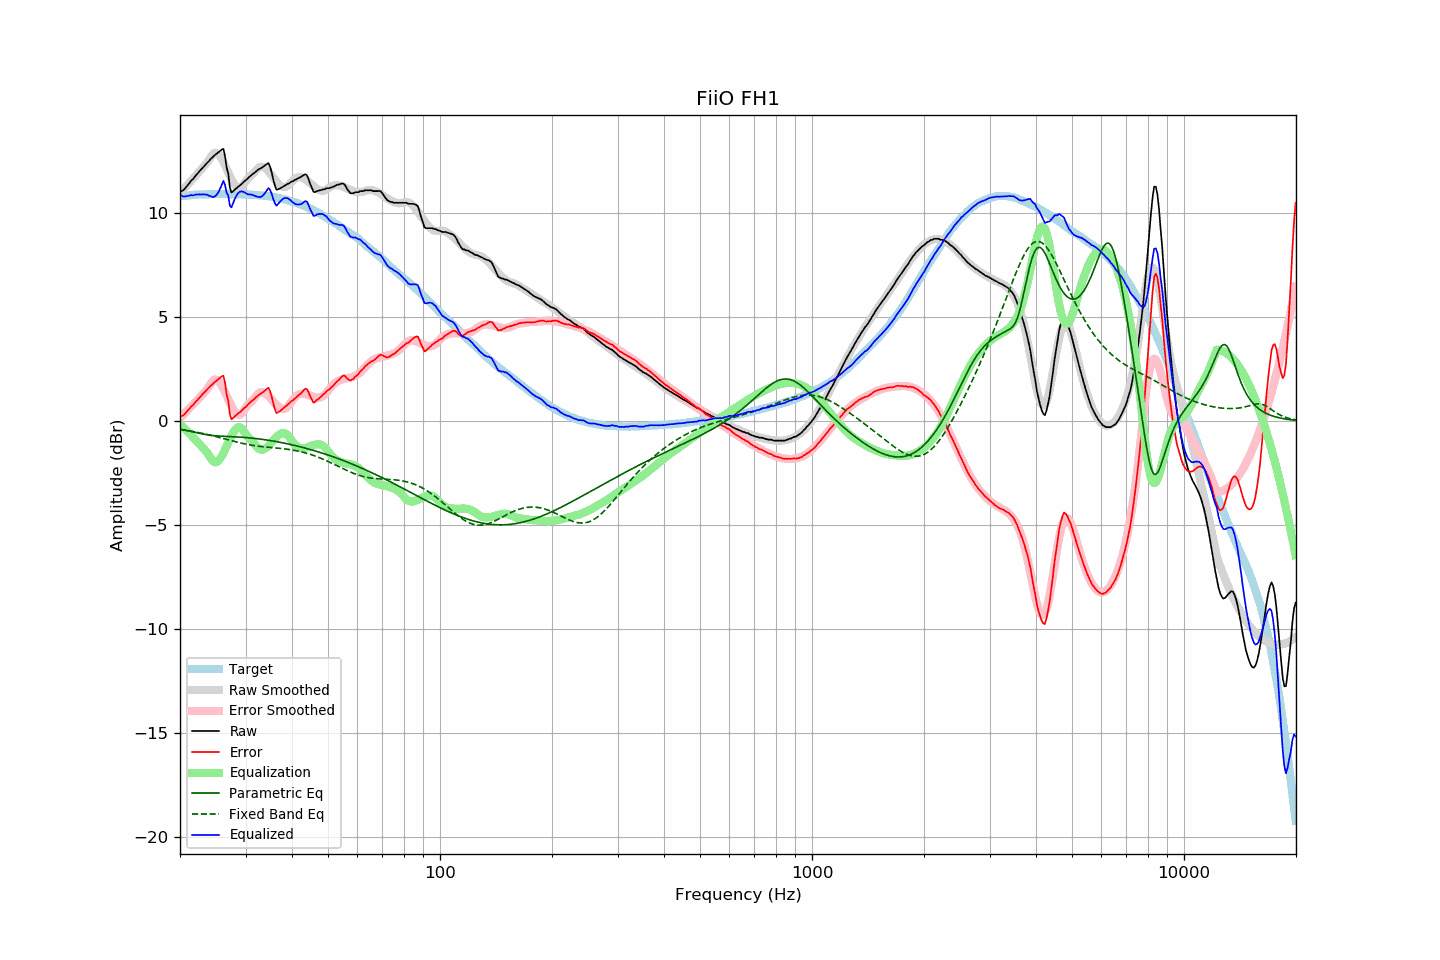

The file beside this chart, header and first rows:
frequency, raw, error, smoothed, error_smoothed, equalization, parametric_eq, fixed_band_eq, equalized_raw, equalized_smoothed, target
20.00, 11.01, 0.22, 10.94, 0.14, -0.14, -0.40, -0.40, 10.87, 10.80, 10.80
20.20, 11.04, 0.24, 11.03, 0.22, -0.22, -0.41, -0.41, 10.82, 10.81, 10.81
20.40, 11.08, 0.27, 11.11, 0.30, -0.30, -0.43, -0.43, 10.78, 10.81, 10.82
20.61, 11.16, 0.34, 11.20, 0.38, -0.38, -0.44, -0.44, 10.78, 10.82, 10.82
20.81, 11.25, 0.43, 11.29, 0.46, -0.46, -0.46, -0.45, 10.80, 10.83, 10.82
21.02, 11.35, 0.52, 11.37, 0.54, -0.54, -0.47, -0.46, 10.82, 10.84, 10.83
21.23, 11.44, 0.60, 11.46, 0.62, -0.62, -0.49, -0.48, 10.83, 10.84, 10.84
21.44, 11.55, 0.69, 11.55, 0.69, -0.69, -0.51, -0.49, 10.86, 10.85, 10.86
21.66, 11.61, 0.75, 11.63, 0.77, -0.77, -0.53, -0.51, 10.84, 10.86, 10.86
21.87, 11.71, 0.85, 11.72, 0.85, -0.85, -0.54, -0.52, 10.86, 10.86, 10.87
22.09, 11.81, 0.95, 11.80, 0.94, -0.94, -0.56, -0.54, 10.88, 10.87, 10.87
22.31, 11.89, 1.02, 11.89, 1.02, -1.02, -0.58, -0.55, 10.88, 10.87, 10.88
22.54, 11.99, 1.12, 11.98, 1.11, -1.11, -0.59, -0.57, 10.89, 10.88, 10.88
22.76, 12.07, 1.19, 12.07, 1.19, -1.19, -0.61, -0.58, 10.88, 10.88, 10.88
22.99, 12.16, 1.28, 12.16, 1.28, -1.28, -0.63, -0.60, 10.89, 10.89, 10.88
23.22, 12.24, 1.36, 12.25, 1.36, -1.36, -0.64, -0.62, 10.88, 10.89, 10.88
23.45, 12.32, 1.43, 12.33, 1.44, -1.44, -0.65, -0.63, 10.88, 10.89, 10.89
23.69, 12.41, 1.52, 12.43, 1.54, -1.54, -0.67, -0.65, 10.87, 10.89, 10.89
23.92, 12.48, 1.60, 12.56, 1.66, -1.66, -0.68, -0.67, 10.82, 10.89, 10.89
24.16, 12.58, 1.69, 12.67, 1.77, -1.77, -0.69, -0.69, 10.81, 10.90, 10.90
24.40, 12.64, 1.74, 12.78, 1.89, -1.89, -0.70, -0.71, 10.76, 10.90, 10.91
24.65, 12.73, 1.83, 12.86, 1.96, -1.96, -0.71, -0.73, 10.77, 10.90, 10.90
24.89, 12.79, 1.89, 12.89, 1.99, -1.99, -0.71, -0.75, 10.80, 10.90, 10.90
25.14, 12.85, 1.95, 12.87, 1.97, -1.97, -0.72, -0.77, 10.89, 10.90, 10.90
25.39, 12.91, 2.02, 12.81, 1.91, -1.91, -0.73, -0.79, 11.01, 10.90, 10.90
25.65, 12.98, 2.09, 12.71, 1.81, -1.81, -0.73, -0.81, 11.17, 10.90, 10.90
25.91, 13.04, 2.15, 12.59, 1.69, -1.69, -0.74, -0.83, 11.35, 10.90, 10.89
26.16, 13.08, 2.17, 12.44, 1.54, -1.54, -0.74, -0.85, 11.53, 10.90, 10.90
26.43, 12.73, 1.83, 12.28, 1.38, -1.38, -0.74, -0.87, 11.35, 10.90, 10.90
26.69, 12.17, 1.27, 12.11, 1.21, -1.21, -0.75, -0.89, 10.96, 10.90, 10.90
26.96, 11.89, 0.99, 11.94, 1.04, -1.04, -0.75, -0.91, 10.84, 10.90, 10.90
27.23, 11.22, 0.33, 11.77, 0.87, -0.87, -0.75, -0.93, 10.35, 10.90, 10.89
27.50, 10.97, 0.08, 11.61, 0.72, -0.72, -0.76, -0.95, 10.26, 10.90, 10.89
27.77, 11.03, 0.14, 11.47, 0.57, -0.57, -0.76, -0.97, 10.46, 10.90, 10.90
28.05, 11.11, 0.22, 11.35, 0.46, -0.46, -0.76, -0.99, 10.66, 10.90, 10.90
28.33, 11.17, 0.28, 11.26, 0.37, -0.37, -0.77, -1.01, 10.81, 10.90, 10.89
28.62, 11.24, 0.35, 11.21, 0.31, -0.31, -0.77, -1.03, 10.93, 10.90, 10.89
28.90, 11.30, 0.41, 11.19, 0.30, -0.30, -0.78, -1.05, 11.01, 10.89, 10.90
29.19, 11.36, 0.47, 11.22, 0.33, -0.33, -0.78, -1.06, 11.03, 10.89, 10.89
29.48, 11.43, 0.54, 11.31, 0.41, -0.41, -0.79, -1.08, 11.02, 10.89, 10.89
29.78, 11.51, 0.62, 11.41, 0.52, -0.52, -0.79, -1.10, 10.99, 10.89, 10.89
30.08, 11.57, 0.68, 11.52, 0.63, -0.63, -0.80, -1.11, 10.94, 10.89, 10.89
30.38, 11.64, 0.76, 11.63, 0.75, -0.75, -0.81, -1.13, 10.89, 10.88, 10.88
30.68, 11.72, 0.85, 11.71, 0.83, -0.83, -0.81, -1.14, 10.89, 10.88, 10.88
30.99, 11.78, 0.91, 11.78, 0.90, -0.90, -0.82, -1.16, 10.88, 10.87, 10.87
31.30, 11.85, 0.98, 11.85, 0.98, -0.98, -0.83, -1.17, 10.87, 10.87, 10.87
31.61, 11.90, 1.04, 11.94, 1.07, -1.07, -0.84, -1.18, 10.83, 10.86, 10.87
31.93, 11.97, 1.12, 12.03, 1.17, -1.17, -0.84, -1.19, 10.80, 10.86, 10.85
32.24, 12.03, 1.18, 12.11, 1.26, -1.26, -0.85, -1.21, 10.78, 10.85, 10.86
32.57, 12.09, 1.25, 12.18, 1.33, -1.33, -0.86, -1.22, 10.76, 10.85, 10.84
32.89, 12.13, 1.30, 12.21, 1.37, -1.37, -0.87, -1.23, 10.76, 10.84, 10.84
33.22, 12.17, 1.34, 12.21, 1.38, -1.38, -0.88, -1.23, 10.79, 10.83, 10.83
33.55, 12.23, 1.41, 12.19, 1.37, -1.37, -0.89, -1.24, 10.87, 10.82, 10.83
33.89, 12.29, 1.47, 12.14, 1.33, -1.33, -0.91, -1.25, 10.97, 10.82, 10.82
34.23, 12.34, 1.54, 12.08, 1.27, -1.27, -0.92, -1.26, 11.07, 10.81, 10.80
34.57, 12.39, 1.59, 12.00, 1.20, -1.20, -0.93, -1.27, 11.19, 10.80, 10.80
34.92, 12.22, 1.44, 11.90, 1.12, -1.12, -0.94, -1.27, 11.11, 10.79, 10.78
35.27, 11.96, 1.17, 11.81, 1.03, -1.03, -0.95, -1.28, 10.93, 10.78, 10.79
35.62, 11.60, 0.85, 11.70, 0.94, -0.94, -0.97, -1.29, 10.66, 10.76, 10.76
35.97, 11.32, 0.57, 11.60, 0.85, -0.85, -0.98, -1.29, 10.47, 10.75, 10.75
... 635 more rows
